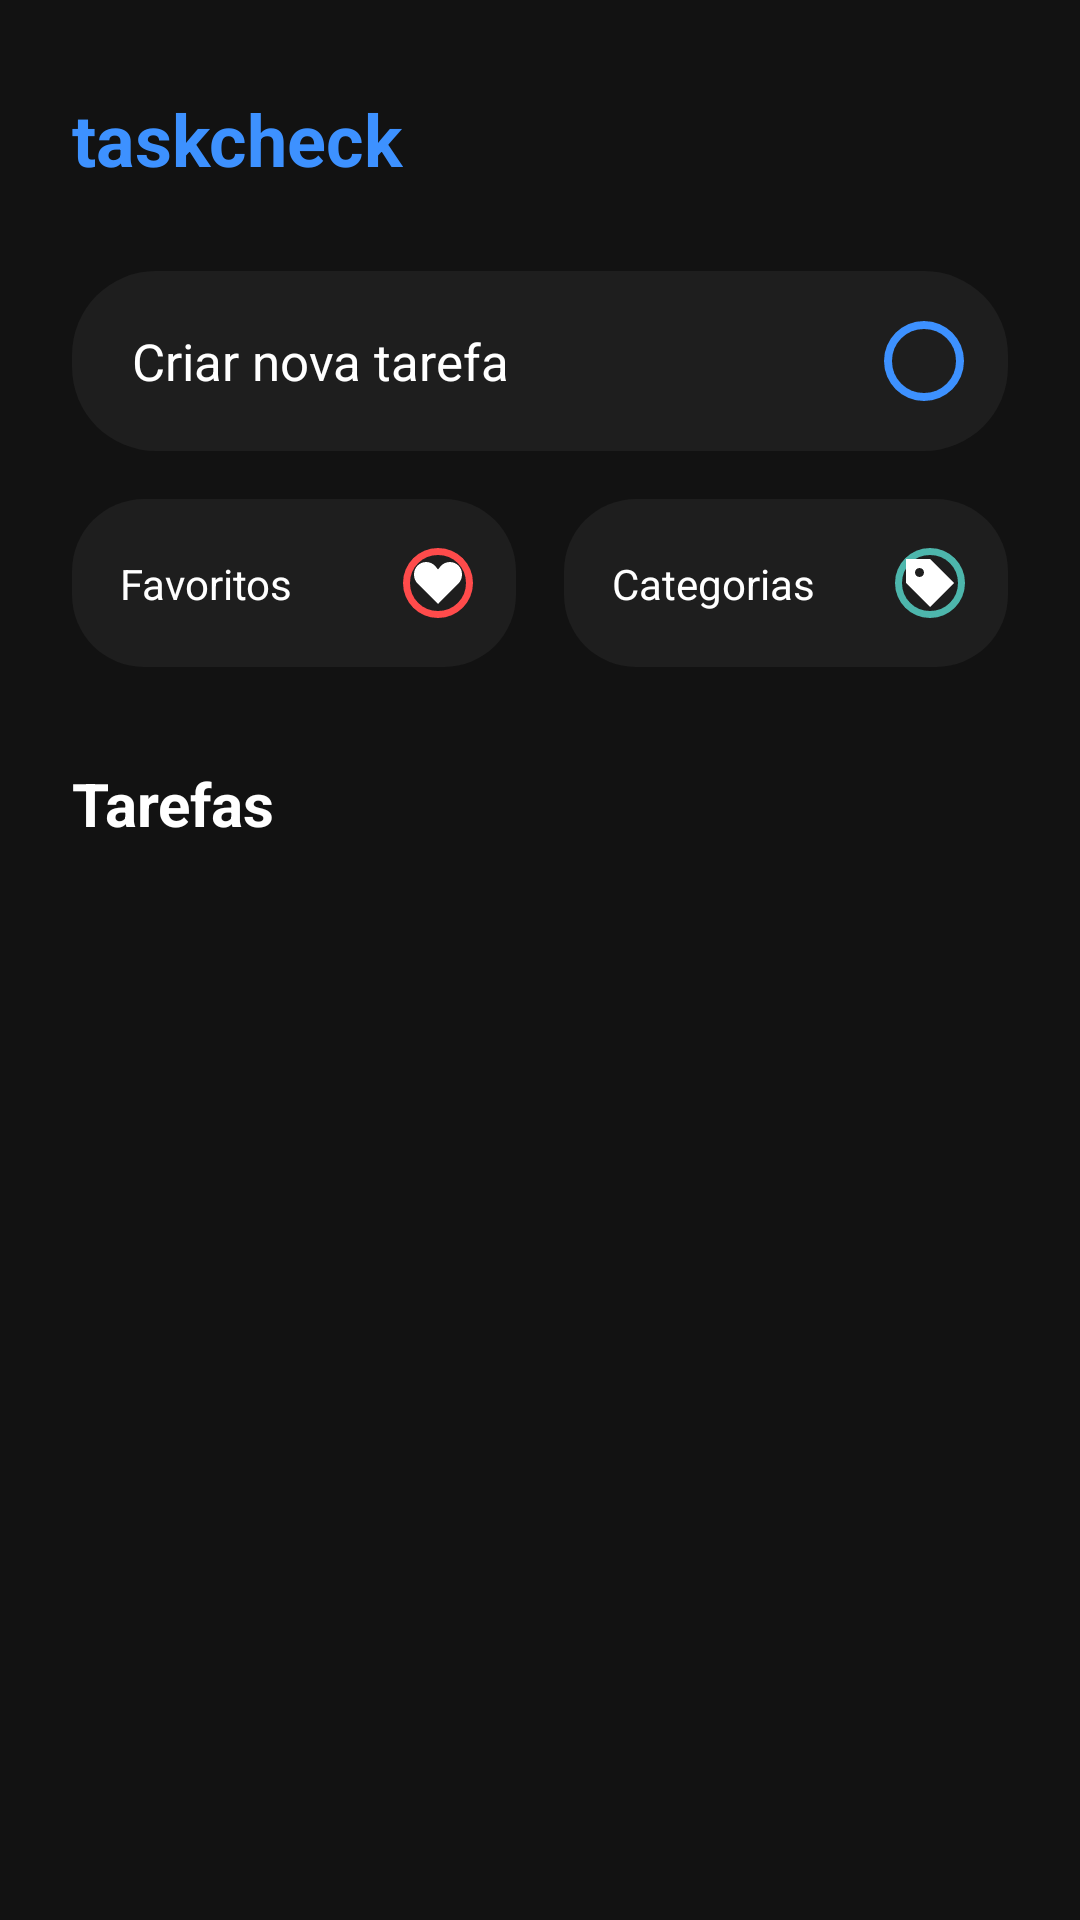

Reconstruct the res/layout file that produces this screen, plus the resources it refers to.
<!-- AndroidManifest.xml: application theme Theme.Taskcheck -->
<!-- res/layout/activity_main.xml -->
<?xml version="1.0" encoding="utf-8"?>
<ScrollView xmlns:android="http://schemas.android.com/apk/res/android"
    xmlns:app="http://schemas.android.com/apk/res-auto"
    xmlns:tools="http://schemas.android.com/tools"
    android:layout_width="match_parent"
    android:layout_height="match_parent"
    android:background="#121212"
    android:fillViewport="true">

    <androidx.constraintlayout.widget.ConstraintLayout
        android:id="@+id/main"
        android:layout_width="match_parent"
        android:layout_height="wrap_content"
        android:paddingBottom="32dp">

        <TextView
            android:id="@+id/logo"
            android:layout_width="wrap_content"
            android:layout_height="wrap_content"
            android:layout_marginStart="24dp"
            android:layout_marginTop="30dp"
            android:text="@string/logo_name"
            android:textColor="#3D91FF"
            android:textSize="24sp"
            android:textStyle="bold"
            app:layout_constraintStart_toStartOf="parent"
            app:layout_constraintTop_toTopOf="parent" />

        <androidx.constraintlayout.widget.ConstraintLayout
            android:id="@+id/btnCreateTask"
            android:layout_width="0dp"
            android:layout_height="60dp"
            android:layout_marginStart="24dp"
            android:layout_marginTop="28dp"
            android:layout_marginEnd="24dp"
            android:background="@drawable/bg_card_rounded"
            android:clickable="true"
            android:focusable="true"
            android:foreground="?android:attr/selectableItemBackground"
            app:layout_constraintEnd_toEndOf="parent"
            app:layout_constraintStart_toStartOf="parent"
            app:layout_constraintTop_toBottomOf="@id/logo">
            <TextView
                android:layout_width="wrap_content"
                android:layout_height="wrap_content"
                android:layout_marginStart="20dp"
                android:text="@string/btn_create_task"
                android:textColor="#FFFFFF"
                android:textSize="17sp"
                app:layout_constraintBottom_toBottomOf="parent"
                app:layout_constraintStart_toStartOf="parent"
                app:layout_constraintTop_toTopOf="parent" />
            <FrameLayout
                android:layout_width="32dp"
                android:layout_height="32dp"
                android:layout_marginEnd="12dp"
                android:background="@drawable/ic_circle"
                android:backgroundTint="#3D91FF"
                app:layout_constraintBottom_toBottomOf="parent"
                app:layout_constraintEnd_toEndOf="parent"
                app:layout_constraintTop_toTopOf="parent">
                <ImageView
                    android:layout_width="20dp"
                    android:layout_height="20dp"
                    android:layout_gravity="center"
                    android:src="@drawable/ic_add"
                    android:contentDescription="@string/desc_add_icon"
                    app:tint="#FFFFFF" />
            </FrameLayout>
        </androidx.constraintlayout.widget.ConstraintLayout>

        <LinearLayout
            android:id="@+id/rowFast"
            android:layout_width="0dp"
            android:layout_height="56dp"
            android:layout_marginStart="24dp"
            android:layout_marginTop="16dp"
            android:layout_marginEnd="24dp"
            android:baselineAligned="false"
            android:orientation="horizontal"
            app:layout_constraintEnd_toEndOf="parent"
            app:layout_constraintStart_toStartOf="parent"
            app:layout_constraintTop_toBottomOf="@id/btnCreateTask">

            <androidx.constraintlayout.widget.ConstraintLayout
                android:id="@+id/btnFavoritos"
                android:layout_width="0dp"
                android:layout_height="match_parent"
                android:layout_marginEnd="8dp"
                android:layout_weight="1"
                android:clickable="true"
                android:focusable="true"
                android:foreground="?android:attr/selectableItemBackground"
                android:background="@drawable/bg_item_acesso_rapido">
                <TextView
                    android:layout_width="wrap_content"
                    android:layout_height="wrap_content"
                    android:layout_marginStart="16dp"
                    android:text="@string/label_favoritos"
                    android:textColor="#FFF"
                    app:layout_constraintBottom_toBottomOf="parent"
                    app:layout_constraintStart_toStartOf="parent"
                    app:layout_constraintTop_toTopOf="parent" />
                <ImageView
                    android:layout_width="28dp"
                    android:layout_height="28dp"
                    android:layout_marginEnd="12dp"
                    android:background="@drawable/ic_circle"
                    android:backgroundTint="#FF4B4B"
                    android:padding="6dp"
                    android:src="@drawable/ic_heart"
                    android:contentDescription="@string/desc_heart_icon"
                    app:layout_constraintBottom_toBottomOf="parent"
                    app:layout_constraintEnd_toEndOf="parent"
                    app:layout_constraintTop_toTopOf="parent"
                    app:tint="#FFF" />
            </androidx.constraintlayout.widget.ConstraintLayout>

            <androidx.constraintlayout.widget.ConstraintLayout
                android:layout_width="0dp"
                android:layout_height="match_parent"
                android:layout_marginStart="8dp"
                android:layout_weight="1"
                android:background="@drawable/bg_item_acesso_rapido">
                <TextView
                    android:layout_width="wrap_content"
                    android:layout_height="wrap_content"
                    android:layout_marginStart="16dp"
                    android:text="@string/label_categorias"
                    android:textColor="#FFF"
                    app:layout_constraintBottom_toBottomOf="parent"
                    app:layout_constraintStart_toStartOf="parent"
                    app:layout_constraintTop_toTopOf="parent" />
                <ImageView
                    android:layout_width="28dp"
                    android:layout_height="28dp"
                    android:layout_marginEnd="12dp"
                    android:background="@drawable/ic_circle"
                    android:backgroundTint="#4DB6AC"
                    android:padding="6dp"
                    android:src="@drawable/ic_tag"
                    android:contentDescription="@string/desc_tag_icon"
                    app:layout_constraintBottom_toBottomOf="parent"
                    app:layout_constraintEnd_toEndOf="parent"
                    app:layout_constraintTop_toTopOf="parent"
                    app:tint="#FFF" />
            </androidx.constraintlayout.widget.ConstraintLayout>
        </LinearLayout>

        <TextView
            android:id="@+id/titleTasks"
            android:layout_width="wrap_content"
            android:layout_height="wrap_content"
            android:layout_marginStart="24dp"
            android:layout_marginTop="32dp"
            android:text="@string/label_tarefas"
            android:textColor="#FFFFFF"
            android:textSize="20sp"
            android:textStyle="bold"
            app:layout_constraintStart_toStartOf="parent"
            app:layout_constraintTop_toBottomOf="@id/rowFast" />

        <LinearLayout
            android:id="@+id/containerTarefas"
            android:layout_width="0dp"
            android:layout_height="wrap_content"
            android:layout_marginStart="24dp"
            android:layout_marginTop="16dp"
            android:layout_marginEnd="24dp"
            android:orientation="vertical"
            app:layout_constraintEnd_toEndOf="parent"
            app:layout_constraintStart_toStartOf="parent"
            app:layout_constraintTop_toBottomOf="@id/titleTasks" />

    </androidx.constraintlayout.widget.ConstraintLayout>
</ScrollView>
<!-- resources referenced by this layout -->
<resources>
  <!-- drawable bg_card_rounded (drawable) -->
  <?xml version="1.0" encoding="utf-8"?>
  <shape xmlns:android="http://schemas.android.com/apk/res/android">
      <solid android:color="#1E1E1E" /> <corners android:radius="28dp" /> </shape>
  <!-- drawable bg_item_acesso_rapido (drawable) -->
  <?xml version="1.0" encoding="utf-8"?>
  <shape xmlns:android="http://schemas.android.com/apk/res/android">
      <solid android:color="#1E1E1E" />
      <corners android:radius="24dp" /> </shape>
  <!-- drawable ic_circle (drawable) -->
  <vector xmlns:android="http://schemas.android.com/apk/res/android" android:height="24dp" android:tint="#000000" android:viewportHeight="960" android:viewportWidth="960" android:width="24dp">
  
      <path android:fillColor="@android:color/white" android:pathData="M480,880Q397,880 324,848.5Q251,817 197,763Q143,709 111.5,636Q80,563 80,480Q80,397 111.5,324Q143,251 197,197Q251,143 324,111.5Q397,80 480,80Q563,80 636,111.5Q709,143 763,197Q817,251 848.5,324Q880,397 880,480Q880,563 848.5,636Q817,709 763,763Q709,817 636,848.5Q563,880 480,880ZM480,800Q614,800 707,707Q800,614 800,480Q800,346 707,253Q614,160 480,160Q346,160 253,253Q160,346 160,480Q160,614 253,707Q346,800 480,800ZM480,480Q480,480 480,480Q480,480 480,480Q480,480 480,480Q480,480 480,480Q480,480 480,480Q480,480 480,480Q480,480 480,480Q480,480 480,480Z"/>
  
  </vector>
  <!-- drawable ic_heart (drawable) -->
  <vector xmlns:android="http://schemas.android.com/apk/res/android"
      android:width="24dp"
      android:height="24dp"
      android:viewportWidth="16"
      android:viewportHeight="16">
      <path
          android:pathData="M1.243,8.243L8,15L14.757,8.243C15.553,7.447 16,6.368 16,5.243V5.052C16,2.814 14.186,1 11.948,1C10.717,1 9.552,1.56 8.783,2.521L8,3.5L7.217,2.521C6.448,1.56 5.283,1 4.052,1C1.814,1 0,2.814 0,5.052V5.243C0,6.368 0.447,7.447 1.243,8.243Z"
          android:fillColor="#000000"/>
  </vector>
  <!-- drawable ic_tag (drawable) -->
  <vector xmlns:android="http://schemas.android.com/apk/res/android"
      android:width="24dp"
      android:height="24dp"
      android:viewportWidth="16"
      android:viewportHeight="16">
      <path
          android:pathData="M16,8L8,0H0V8L8,16L16,8ZM4.5,6C5.328,6 6,5.328 6,4.5C6,3.672 5.328,3 4.5,3C3.672,3 3,3.672 3,4.5C3,5.328 3.672,6 4.5,6Z"
          android:fillColor="#000000"
          android:fillType="evenOdd"/>
  </vector>
  <string name="btn_create_task">Criar nova tarefa</string>
  <string name="desc_add_icon">Ícone de adicionar</string>
  <string name="desc_heart_icon">Ícone de favoritos</string>
  <string name="desc_tag_icon">Ícone de categorias</string>
  <string name="label_categorias">Categorias</string>
  <string name="label_favoritos">Favoritos</string>
  <string name="label_tarefas">Tarefas</string>
  <string name="logo_name">taskcheck</string>
  <style name="Theme.Taskcheck" parent="Base.Theme.Taskcheck" />
  <style name="Base.Theme.Taskcheck" parent="Theme.Material3.DayNight.NoActionBar">
          
          
      </style>
</resources>
